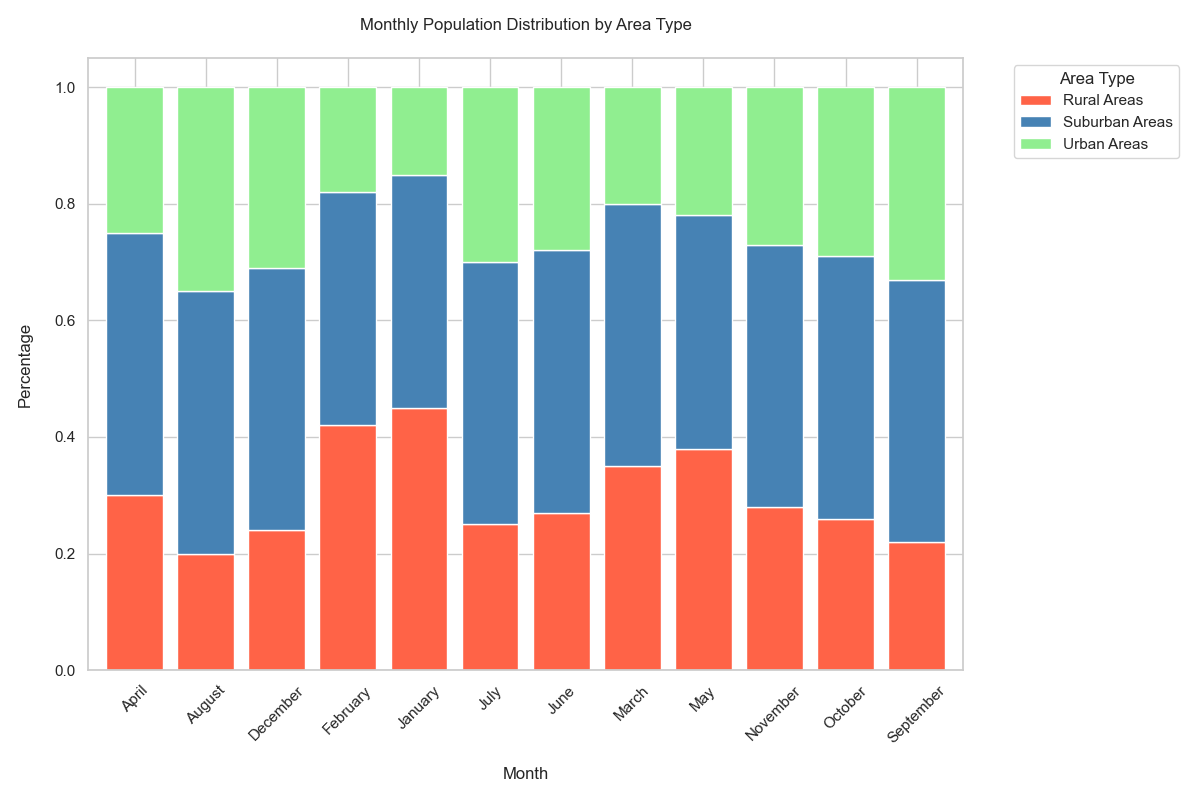

Data behind this chart, as committed beside it:
Month, Urban Areas, Rural Areas, Suburban Areas
January, 15%, 45%, 40%
February, 18%, 42%, 40%
March, 20%, 35%, 45%
April, 25%, 30%, 45%
May, 22%, 38%, 40%
June, 28%, 27%, 45%
July, 30%, 25%, 45%
August, 35%, 20%, 45%
September, 33%, 22%, 45%
October, 29%, 26%, 45%
November, 27%, 28%, 45%
December, 31%, 24%, 45%
